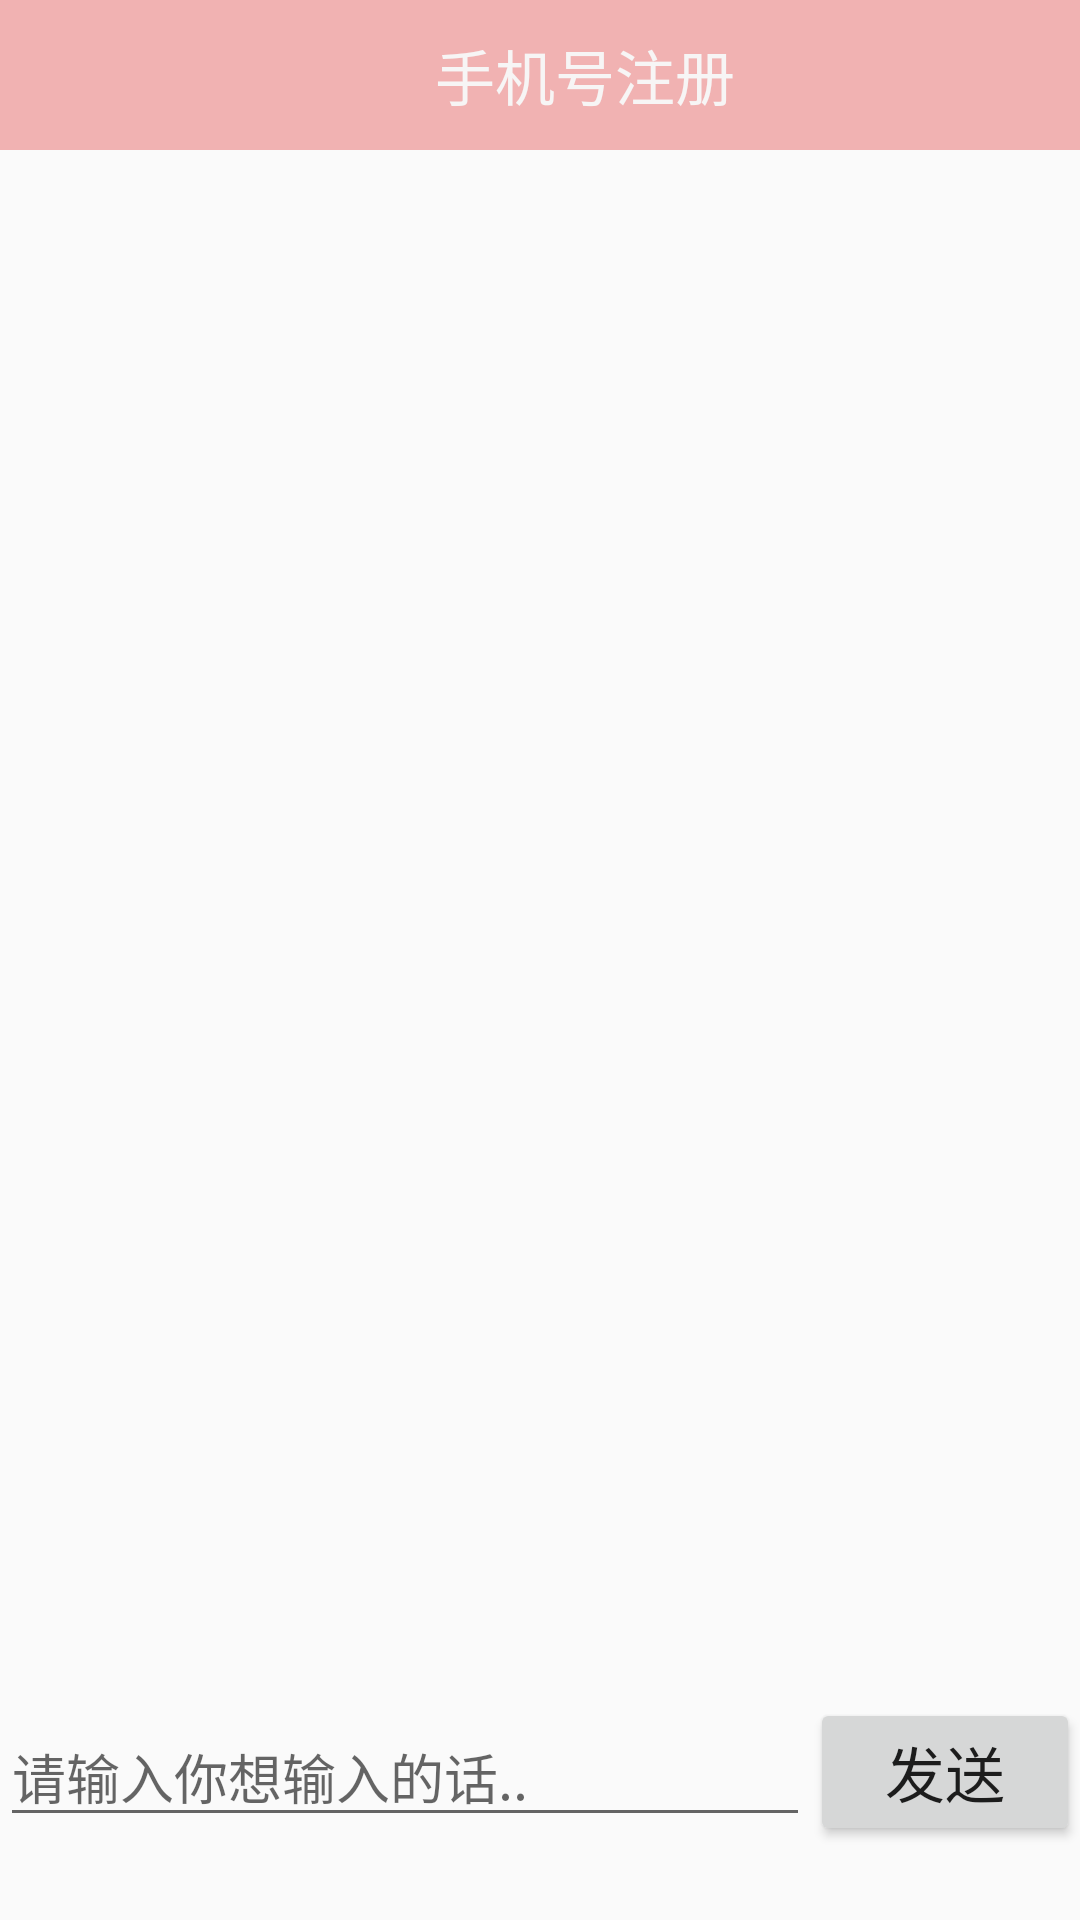

The Android layout XML behind this screen, and the referenced resources:
<!-- AndroidManifest.xml: application theme AppTheme -->
<!-- res/layout/activity_chat.xml -->
<?xml version="1.0" encoding="utf-8"?>
<LinearLayout
    xmlns:android="http://schemas.android.com/apk/res/android"
    xmlns:tools="http://schemas.android.com/tools"
    android:layout_width="match_parent"
    android:layout_height="match_parent"
    android:orientation="vertical"
    tools:context="com.example.nanchen.newsdemo.msg.ChatActivity">

    <include layout="@layout/menu_layout"/>

    <ListView
        android:layout_width="match_parent"
        android:layout_height="0dp"
        android:layout_weight="7"
        android:id="@+id/listView_msg">

    </ListView>

    <LinearLayout
        android:layout_weight="1"
        android:layout_width="match_parent"
        android:orientation="horizontal"
        android:layout_height="0dp">

        <EditText
            android:layout_width="0dp"
            android:layout_weight="3"
            android:id="@+id/editText_send"
            android:hint="请输入你想输入的话.."
            android:layout_height="wrap_content"/>

        <Button
            android:layout_width="0dp"
            android:layout_weight="1"
            android:text="发送"
            android:textSize="20dp"
            android:id="@+id/button_send"
            android:layout_height="wrap_content"/>
    </LinearLayout>

</LinearLayout>
<!-- res/layout/menu_layout.xml (included above) -->
<?xml version="1.0" encoding="utf-8"?>
<LinearLayout xmlns:android="http://schemas.android.com/apk/res/android"
              android:layout_height="50dp"
              android:layout_width="match_parent"
              android:orientation="horizontal"
              android:background="#f1b2b2">

    <ImageButton
        android:layout_width="0dp"
        android:layout_height="wrap_content"
        android:layout_weight="1"
        android:layout_gravity="center"
        android:background="@mipmap/button_back"
        android:id="@+id/imageButton_back"
        />

    <TextView
        android:layout_width="0dp"
        android:layout_weight="11"
        android:layout_gravity="center"
        android:gravity="center"
        android:textColor="#f7f5f5"
        android:textSize="20sp"
        android:id="@+id/menu_text"
        android:layout_height="wrap_content"
        android:text="手机号注册"
        />

</LinearLayout>
<!-- resources referenced by this layout -->
<resources>
  <style name="AppTheme" parent="Theme.AppCompat.Light.DarkActionBar">
          
          
          
          
      </style>
</resources>
